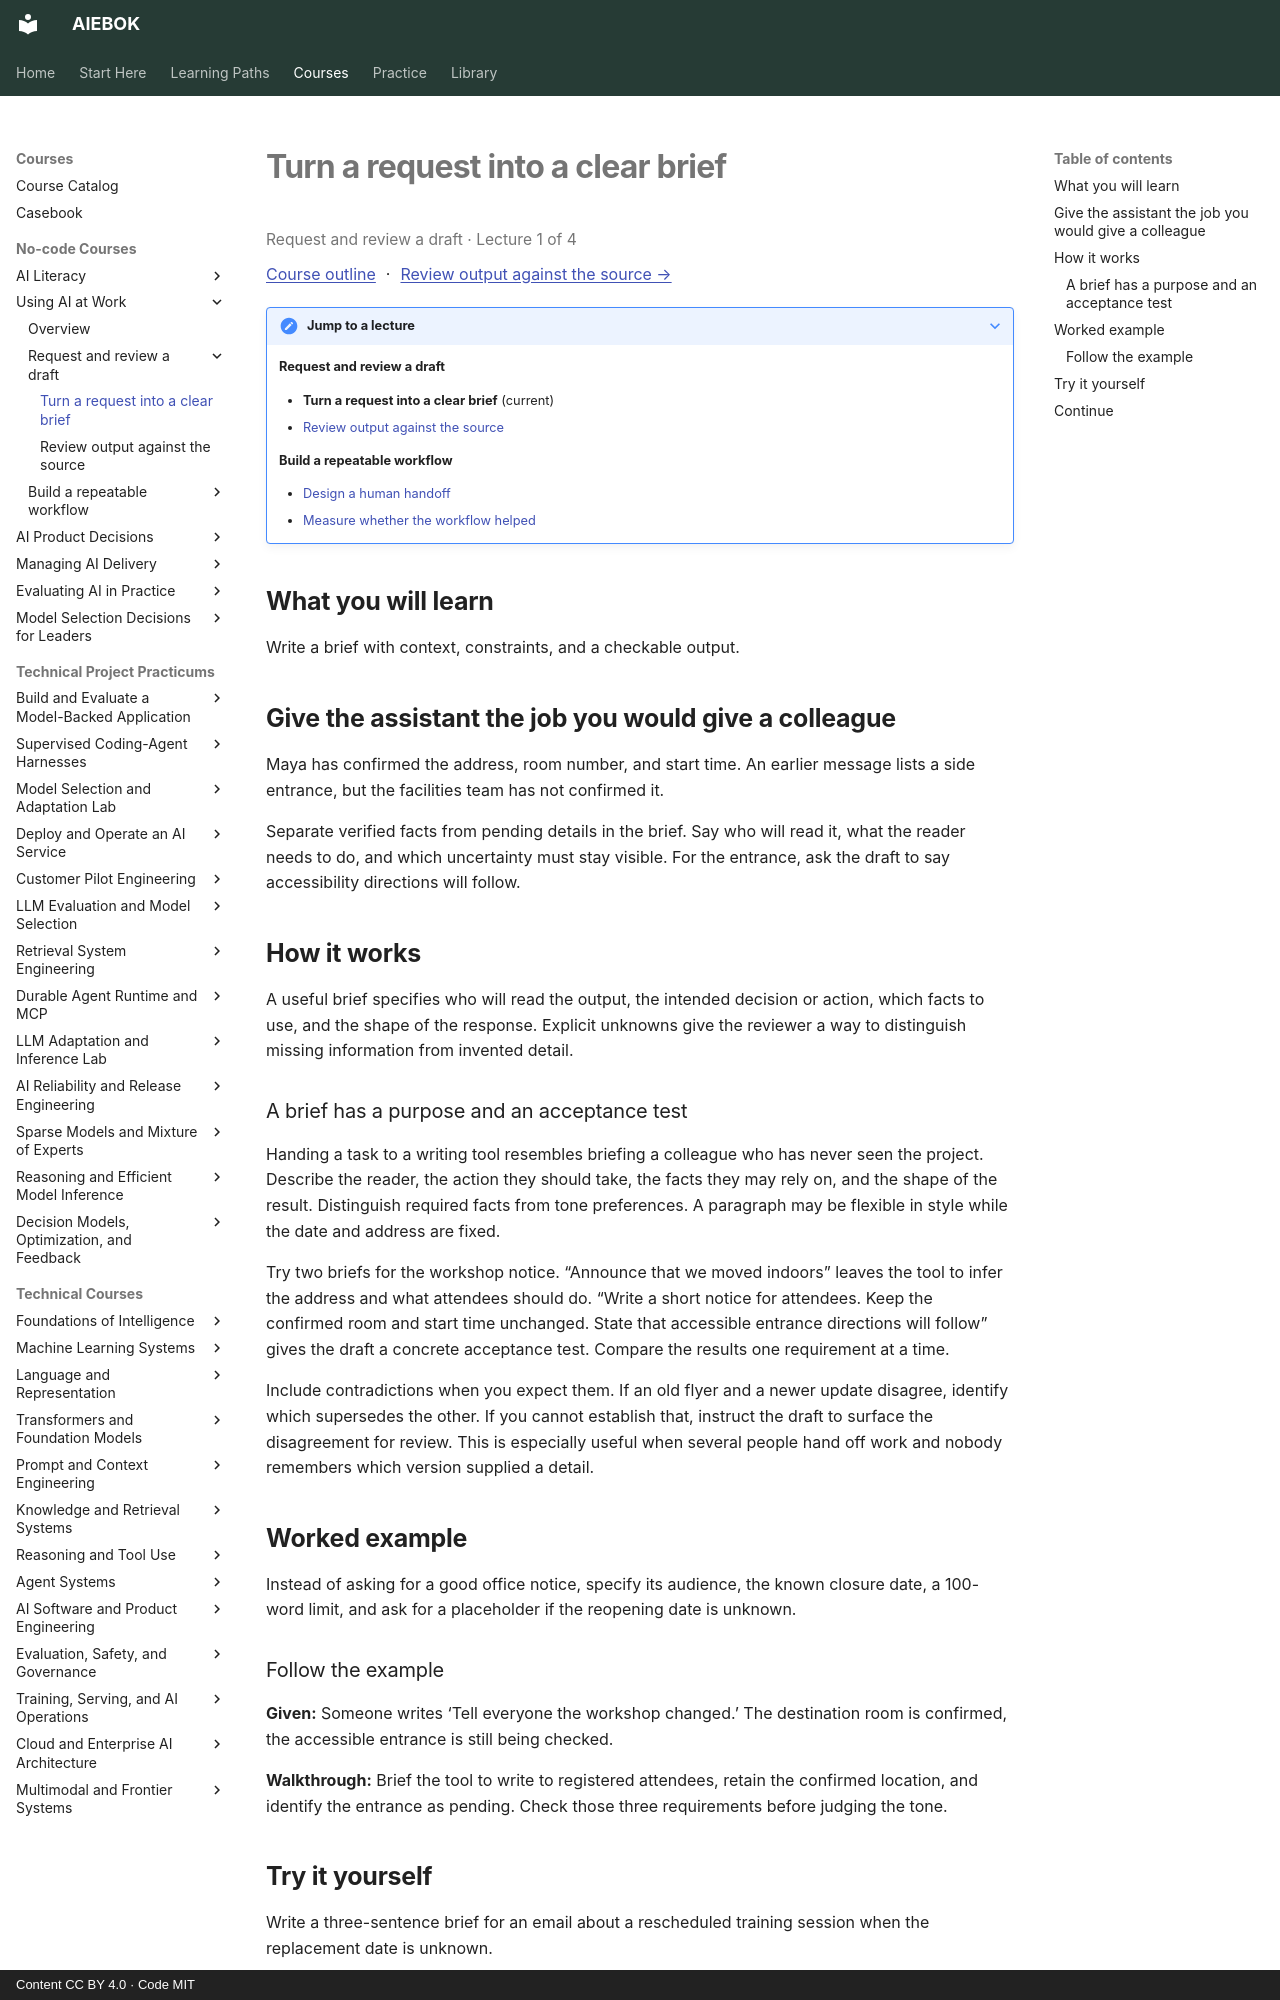

repository: mahalingam-inapp/aiebok · page: courses/using-ai-at-work/01-turn-a-request-into-a-clear-brief/index.html · generator: mkdocs · copyright: Content CC BY 4.0 · Code MIT

# Turn a request into a clear brief

<p class="study-position" data-course="using-ai-at-work" data-lecture="01-turn-a-request-into-a-clear-brief.md">Request and review a draft · Lecture 1 of 4</p>

[Course outline](index.md#course-outline){ .study-overview } · [Review output against the source →](02-review-output-against-the-source.md)
{: .study-directions }

??? note "Jump to a lecture"

    **Request and review a draft**

    - **Turn a request into a clear brief** (current)
    - [Review output against the source](02-review-output-against-the-source.md)

    **Build a repeatable workflow**

    - [Design a human handoff](03-design-a-human-handoff.md)
    - [Measure whether the workflow helped](04-measure-whether-the-workflow-helped.md)

## What you will learn

Write a brief with context, constraints, and a checkable output.

## Give the assistant the job you would give a colleague

Maya has confirmed the address, room number, and start time. An earlier message lists a side entrance, but the facilities team has not confirmed it.

Separate verified facts from pending details in the brief. Say who will read it, what the reader needs to do, and which uncertainty must stay visible. For the entrance, ask the draft to say accessibility directions will follow.

## How it works

A useful brief specifies who will read the output, the intended decision or action, which facts to use, and the shape of the response. Explicit unknowns give the reviewer a way to distinguish missing information from invented detail.

### A brief has a purpose and an acceptance test

Handing a task to a writing tool resembles briefing a colleague who has never seen the project. Describe the reader, the action they should take, the facts they may rely on, and the shape of the result. Distinguish required facts from tone preferences. A paragraph may be flexible in style while the date and address are fixed.

Try two briefs for the workshop notice. “Announce that we moved indoors” leaves the tool to infer the address and what attendees should do. “Write a short notice for attendees. Keep the confirmed room and start time unchanged. State that accessible entrance directions will follow” gives the draft a concrete acceptance test. Compare the results one requirement at a time.

Include contradictions when you expect them. If an old flyer and a newer update disagree, identify which supersedes the other. If you cannot establish that, instruct the draft to surface the disagreement for review. This is especially useful when several people hand off work and nobody remembers which version supplied a detail.

## Worked example

Instead of asking for a good office notice, specify its audience, the known closure date, a 100-word limit, and ask for a placeholder if the reopening date is unknown.
